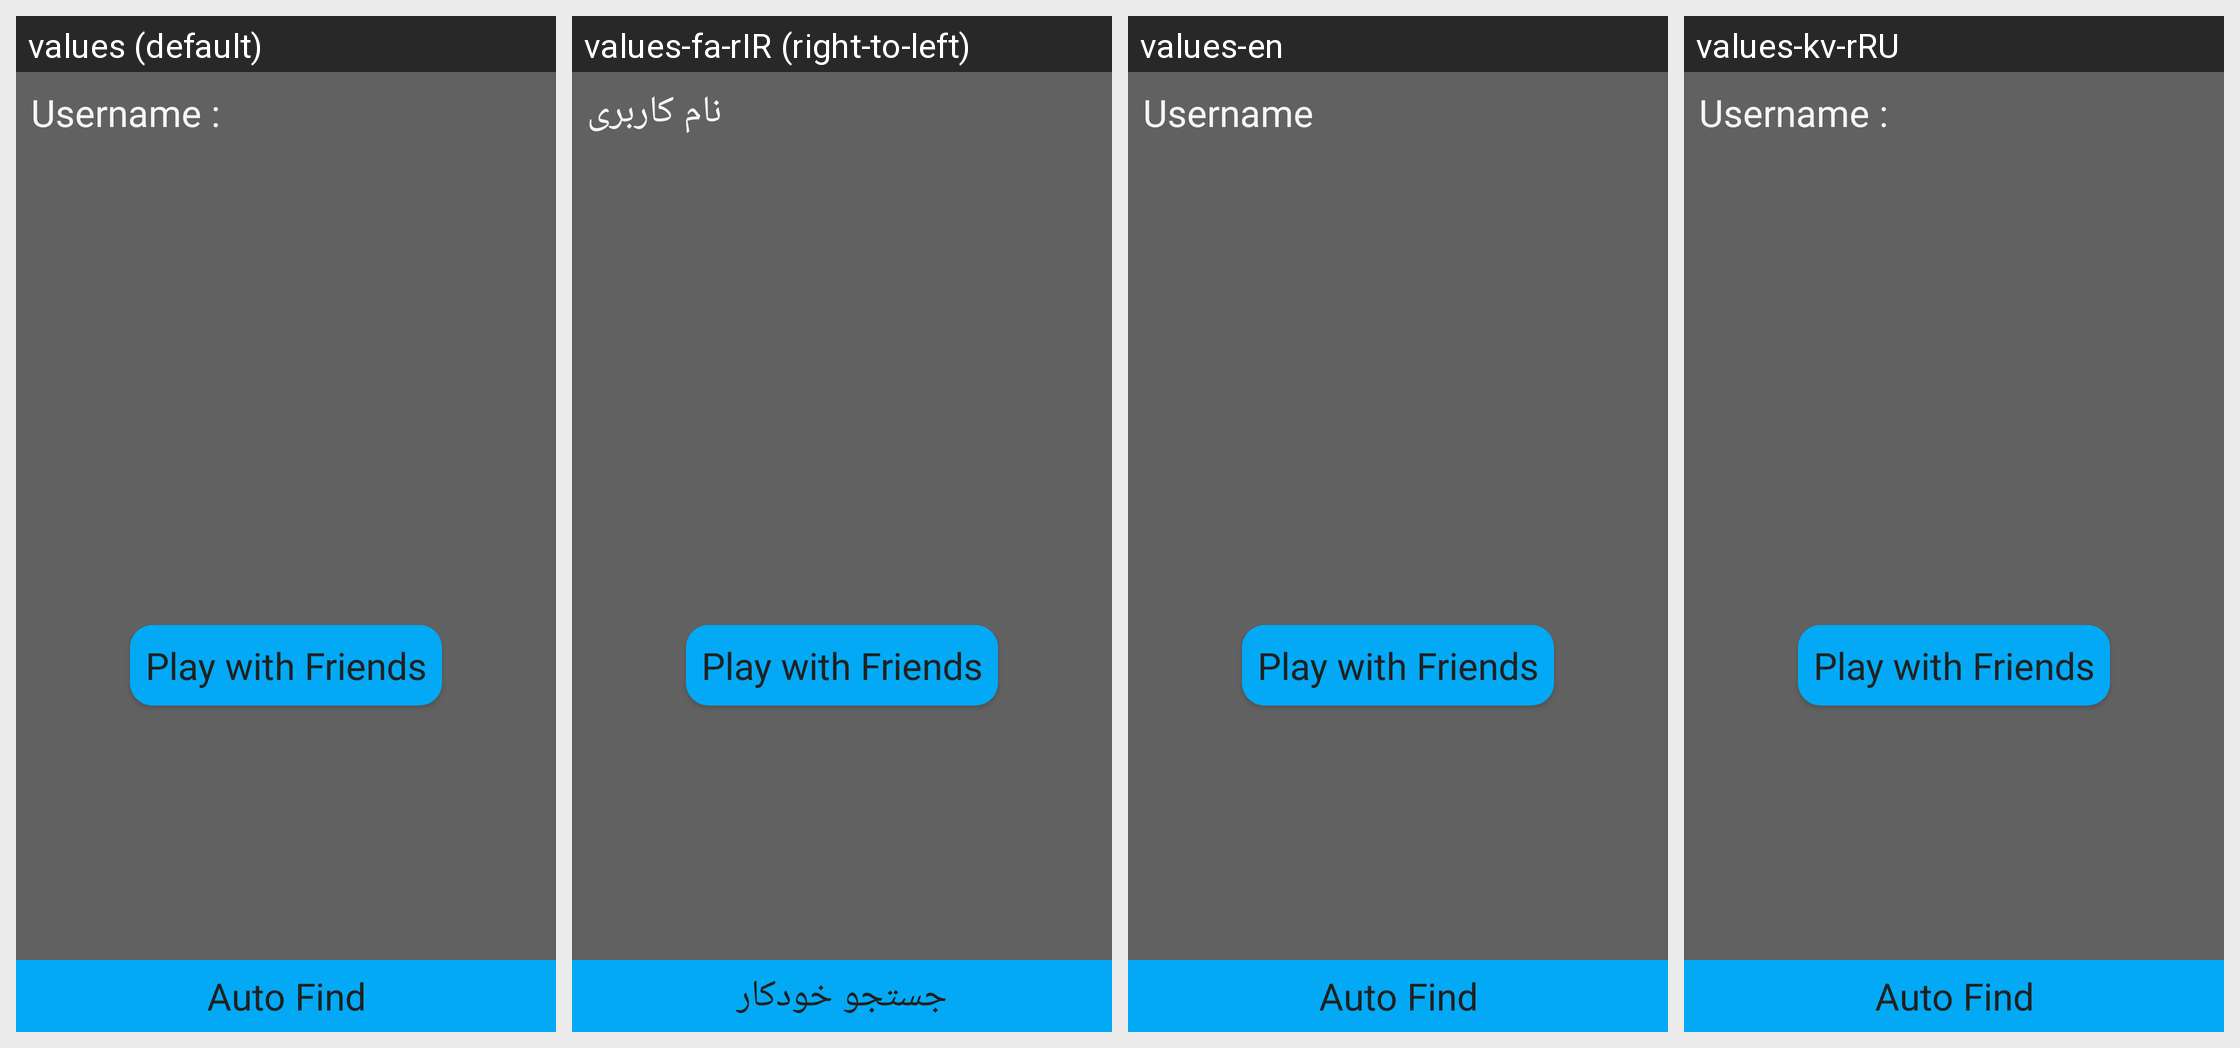

Translations of the strings shown on this Android screen, per locale in the grid:
Android screen res/layout/activity_online_get_info.xml rendered under 4 locales, left to right: values (default), values-fa-rIR (right-to-left), values-en, values-kv-rRU. Device: Nexus 5 (rendered at 1080×1920; each locale shown at half size, 540×960, under a caption strip naming it); theme AppTheme.
Strings drawn on this screen, with the default value and each locale's value (text and hints the layout hard-codes, and strings that could not be matched under every locale, appear in the picture but are not listed):

username
  values: Username :
  values-fa-rIR: نام کاربری
  values-en: Username
  values-kv-rRU: Username :  [not translated; the default value is used]

auto_find
  values: Auto Find
  values-fa-rIR: جستجو خودکار
  values-en: Auto Find
  values-kv-rRU: Auto Find  [not translated; the default value is used]

play_with_friends
  values: Play with Friends
  values-fa-rIR: Play with Friends
  values-en: Play with Friends  [not translated; the default value is used]
  values-kv-rRU: Play with Friends  [not translated; the default value is used]
